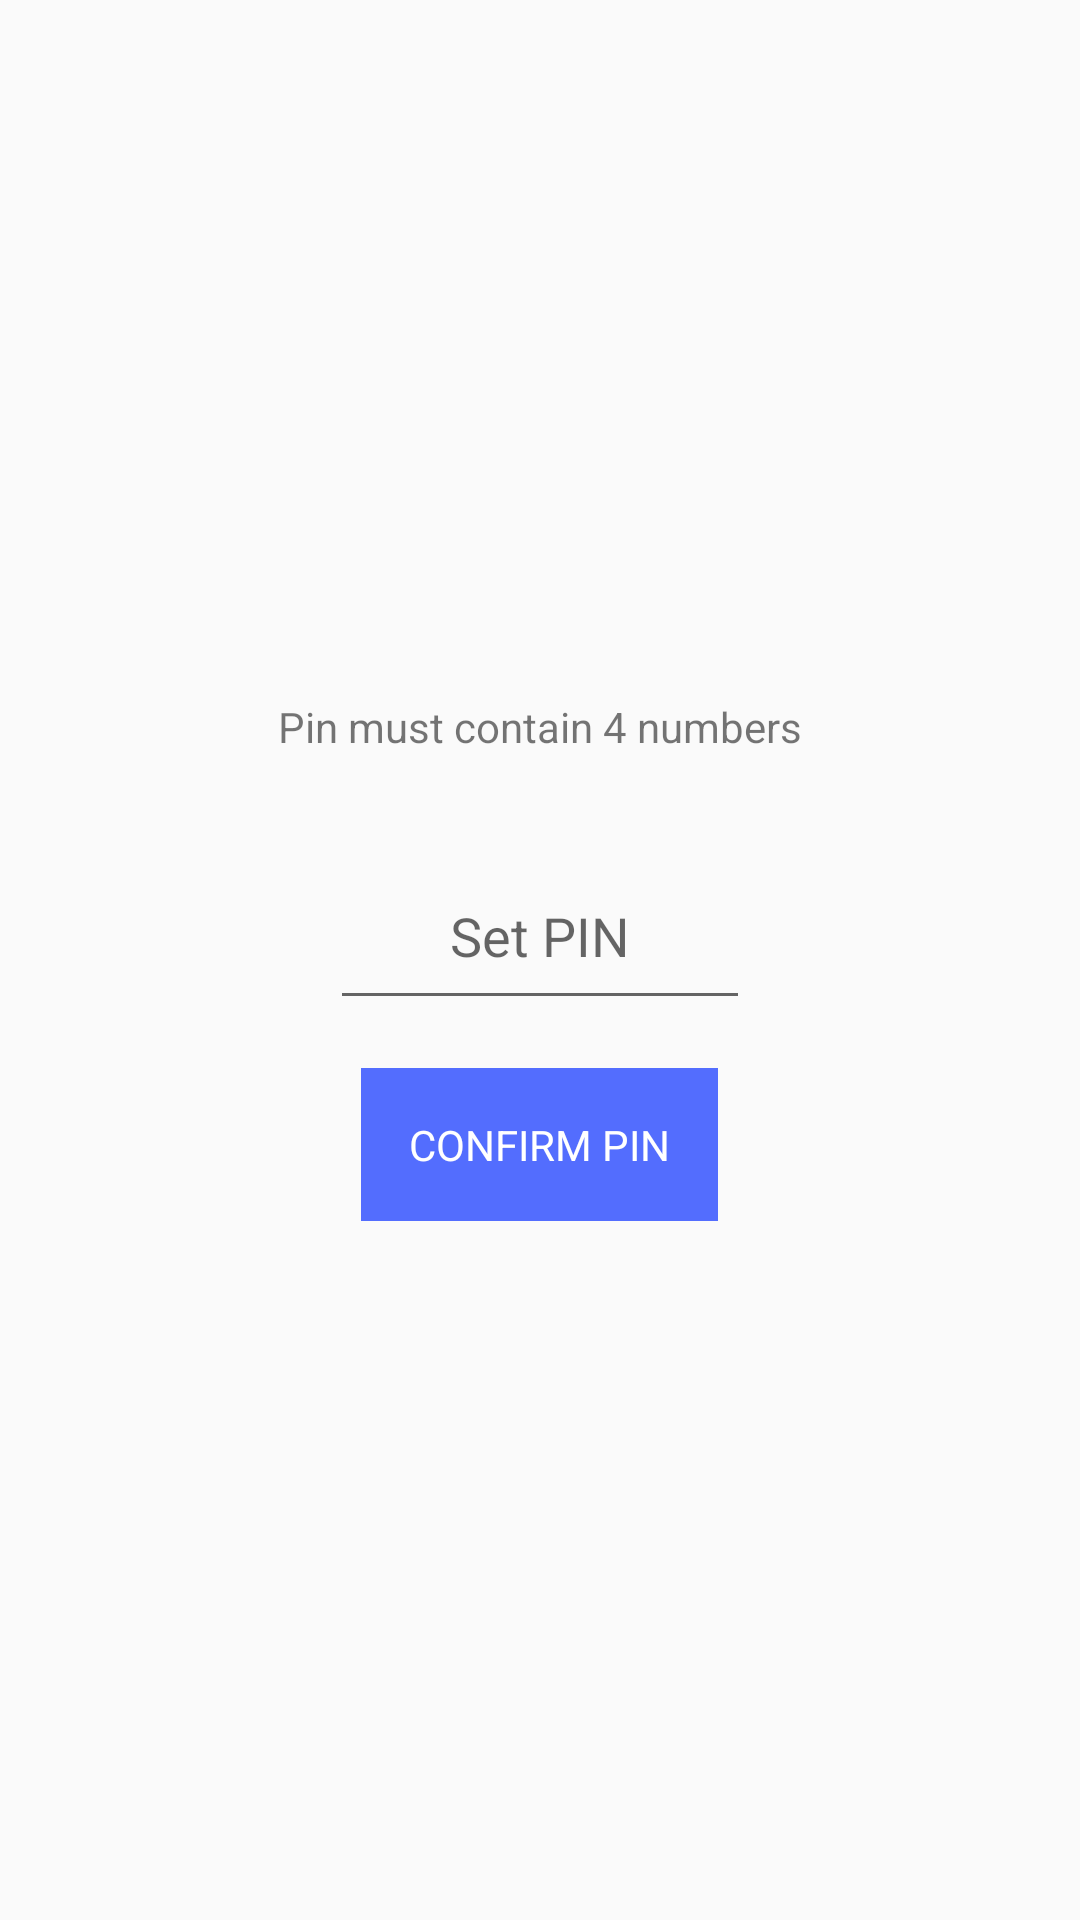

Android layout source for this screen:
<!-- AndroidManifest.xml: application theme AppTheme -->
<!-- res/layout/activity_set_pin.xml -->
<?xml version="1.0" encoding="utf-8"?>
<LinearLayout
    xmlns:android="http://schemas.android.com/apk/res/android"
    android:layout_width="match_parent"
    android:layout_height="match_parent"
    android:gravity="center"
    android:orientation="vertical">

    <TextView
        android:layout_width="wrap_content"
        android:layout_height="wrap_content"
        android:text="Pin must contain 4 numbers"
        />

    <EditText
        android:id="@+id/pinInputView"
        android:layout_width="140dp"
        android:layout_height="wrap_content"
        android:layout_marginTop="32dp"
        android:gravity="center"
        android:hint="Set PIN"
        android:inputType="number"
        android:maxLength="4"
        android:padding="16dp"
        />

    <TextView
        android:id="@+id/setPinButton"
        style="@style/Button"
        android:layout_marginTop="16dp"
        android:text="Confirm Pin"
        />

</LinearLayout>
<!-- resources referenced by this layout -->
<resources>
  <style name="Button">
          <item name="android:layout_width">wrap_content</item>
          <item name="android:layout_height">wrap_content</item>
          <item name="android:background">@drawable/selector_button</item>
          <item name="android:foreground">?selectableItemBackground</item>
          <item name="android:gravity">center</item>
          <item name="android:padding">16dp</item>
          <item name="android:textAllCaps">true</item>
          <item name="android:textColor">#fff</item>
      </style>
  <style name="AppTheme" parent="Theme.AppCompat.Light.NoActionBar">
          <item name="colorPrimary">@color/primary</item>
          <item name="colorPrimaryDark">@color/primaryDark</item>
          <item name="colorAccent">@color/accent</item>
      </style>
  <!-- drawable selector_button (drawable) -->
  <?xml version="1.0" encoding="utf-8"?>
  <selector xmlns:android="http://schemas.android.com/apk/res/android">
      <item android:drawable="@color/accentDisabled" android:state_enabled="false"/>
      <item android:drawable="@color/accent"/>
  </selector>
  <color name="primary">#ff5722</color>
  <color name="primaryDark">#e64a19</color>
  <color name="accent">#ff536dfe</color>
  <color name="accentDisabled">#70536dfe</color>
</resources>
